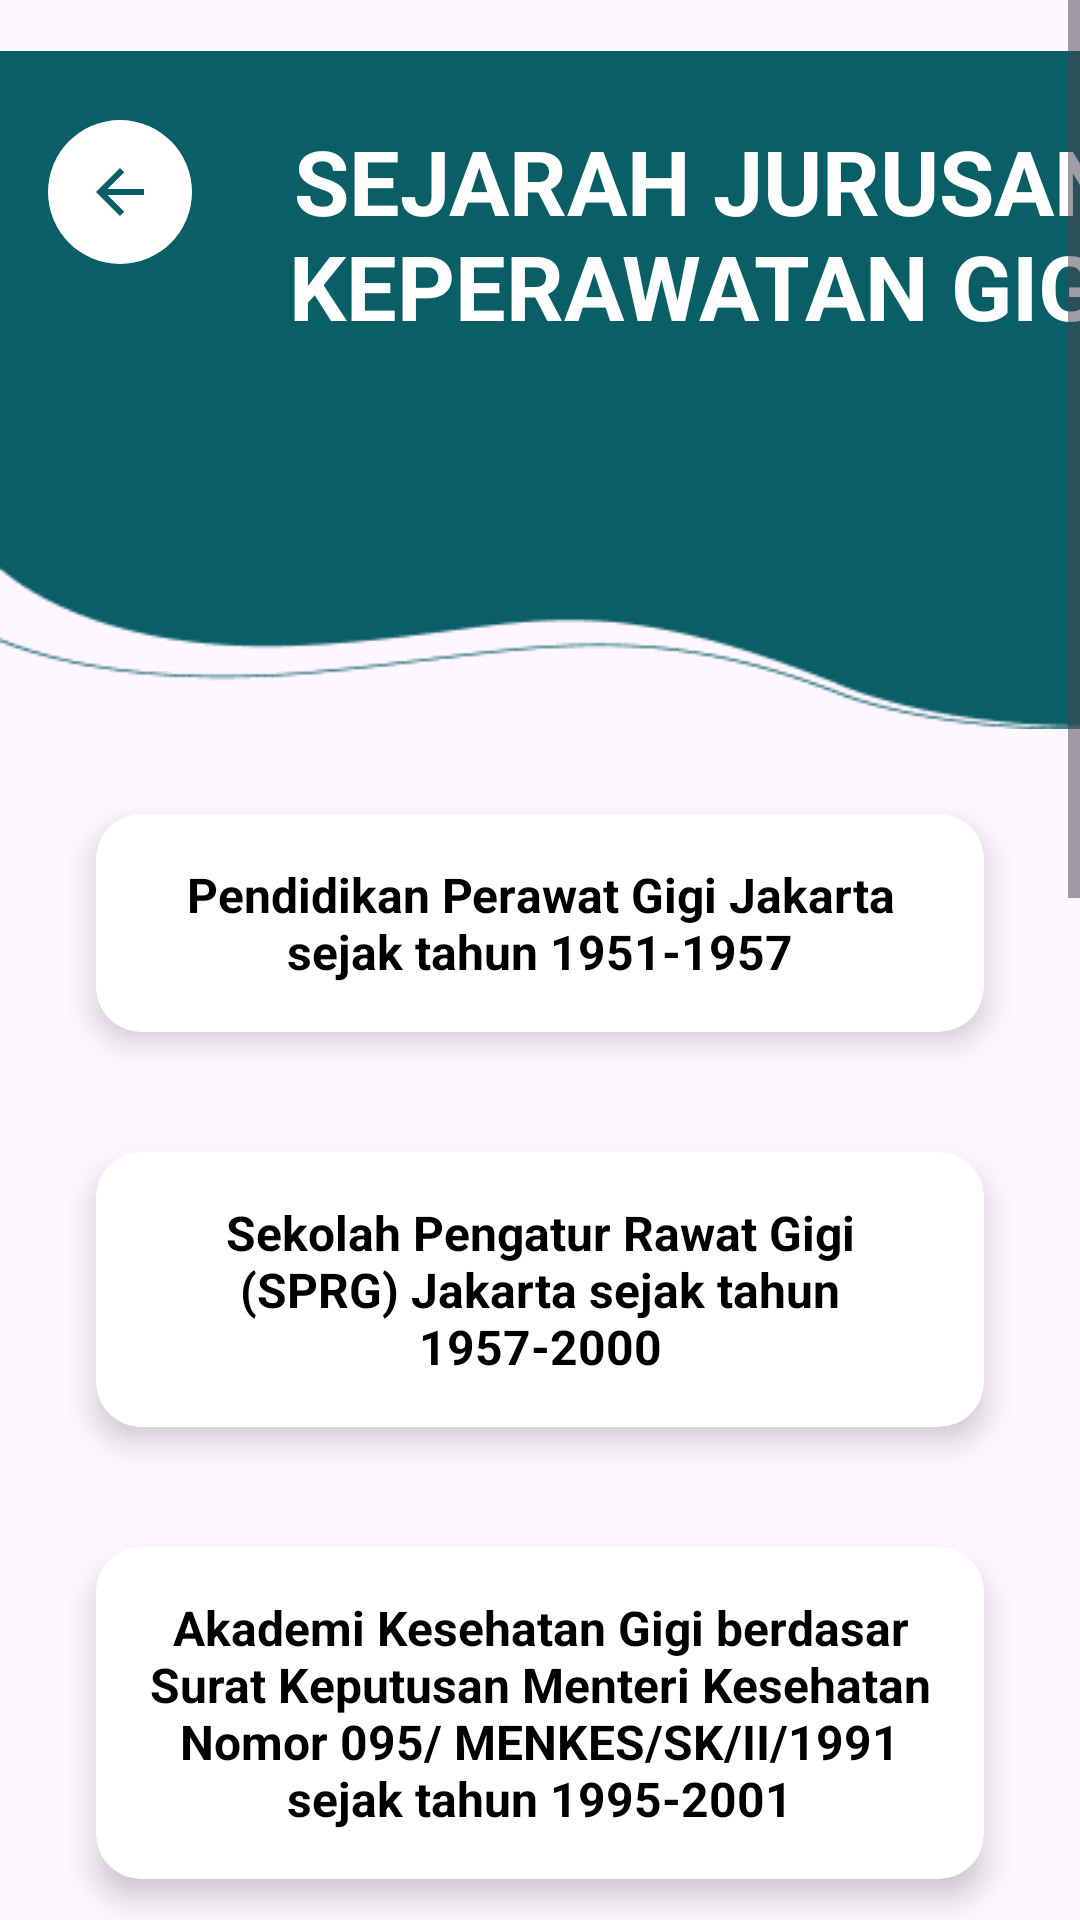

Android layout source for this screen:
<!-- AndroidManifest.xml: application theme Theme.DentalNursing -->
<!-- res/layout/activity_sejarah.xml -->
<ScrollView xmlns:android="http://schemas.android.com/apk/res/android"
    xmlns:app="http://schemas.android.com/apk/res-auto"
    xmlns:tools="http://schemas.android.com/tools"
    android:layout_width="match_parent"
    android:layout_height="match_parent"
    tools:context=".ui.sejarah.SejarahActivity">

    <androidx.constraintlayout.widget.ConstraintLayout
        android:layout_width="match_parent"
        android:layout_height="wrap_content">

        
        <ImageView
            android:layout_width="0dp"
            android:layout_height="wrap_content"
            android:src="@drawable/vectorsejarah"
            app:layout_constraintStart_toStartOf="parent"
            app:layout_constraintTop_toTopOf="parent"
            app:layout_constraintEnd_toEndOf="parent" />

        
        <ImageButton
            android:id="@+id/btn_back"
            android:layout_width="48dp"
            android:layout_height="48dp"
            android:layout_marginStart="16dp"
            android:layout_marginTop="40dp"
            android:background="@drawable/bg_circle"
            android:src="@drawable/ic_baseline_arrow_back_24"
            android:contentDescription="@string/back"
            app:layout_constraintStart_toStartOf="parent"
            app:layout_constraintTop_toTopOf="parent" />

        
        <TextView
            android:id="@+id/tv_faq"
            android:layout_width="0dp"
            android:layout_height="wrap_content"
            android:layout_marginStart="32dp"
            android:elevation="10dp"
            android:gravity="center"
            android:text="@string/sejarah"
            android:textColor="@color/white"
            android:textSize="30sp"
            android:textStyle="bold"
            app:layout_constraintBottom_toBottomOf="@id/btn_back"
            app:layout_constraintStart_toEndOf="@id/btn_back"
            app:layout_constraintTop_toTopOf="@id/btn_back"
            app:layout_constraintVertical_bias="0.0" />

        
        <LinearLayout
            android:layout_width="match_parent"
            android:layout_height="wrap_content"
            android:layout_marginTop="100dp"
            android:orientation="vertical"
            android:padding="16dp"
            android:spacing="16dp"
            app:layout_constraintTop_toBottomOf="@id/tv_faq">

            
            <androidx.cardview.widget.CardView
                android:id="@+id/card1"
                android:layout_width="match_parent"
                android:layout_height="wrap_content"
                android:layout_marginHorizontal="16dp"
                android:layout_marginTop="40dp"
                app:cardCornerRadius="15dp"
                app:cardElevation="6dp">

                <LinearLayout
                    android:layout_width="match_parent"
                    android:layout_height="wrap_content"
                    android:orientation="vertical"
                    android:padding="16dp">

                    <TextView
                        android:layout_width="wrap_content"
                        android:layout_height="wrap_content"
                        android:gravity="center"
                        android:text="Pendidikan Perawat Gigi Jakarta sejak tahun 1951-1957"
                        android:textSize="16sp"
                        android:textColor="@android:color/black"
                        android:textStyle="bold"/>

                </LinearLayout>
            </androidx.cardview.widget.CardView>

            
            <androidx.cardview.widget.CardView
                android:id="@+id/card2"
                android:layout_width="match_parent"
                android:layout_height="wrap_content"
                android:layout_marginHorizontal="16dp"
                android:layout_marginTop="40dp"
                app:cardCornerRadius="15dp"
                app:cardElevation="6dp">

                <LinearLayout
                    android:layout_width="match_parent"
                    android:layout_height="wrap_content"
                    android:orientation="vertical"
                    android:padding="16dp">

                    <TextView
                        android:layout_width="wrap_content"
                        android:layout_height="wrap_content"
                        android:gravity="center"
                        android:text="Sekolah Pengatur Rawat Gigi (SPRG) Jakarta sejak tahun 1957-2000"
                        android:textSize="16sp"
                        android:textColor="@android:color/black"
                        android:textStyle="bold"/>

                </LinearLayout>
            </androidx.cardview.widget.CardView>

            
            <androidx.cardview.widget.CardView
                android:id="@+id/card3"
                android:layout_width="match_parent"
                android:layout_height="wrap_content"
                android:layout_marginHorizontal="16dp"
                android:layout_marginTop="40dp"
                app:cardCornerRadius="15dp"
                app:cardElevation="6dp">

                <LinearLayout
                    android:layout_width="match_parent"
                    android:layout_height="wrap_content"
                    android:orientation="vertical"
                    android:padding="16dp">

                    <TextView
                        android:layout_width="wrap_content"
                        android:layout_height="wrap_content"
                        android:gravity="center"
                        android:text="Akademi Kesehatan Gigi berdasar Surat Keputusan Menteri Kesehatan Nomor 095/ MENKES/SK/II/1991 sejak tahun 1995-2001"
                        android:textSize="16sp"
                        android:textColor="@android:color/black"
                        android:textStyle="bold"/>

                </LinearLayout>
            </androidx.cardview.widget.CardView>

            
            <androidx.cardview.widget.CardView
                android:id="@+id/card4"
                android:layout_width="match_parent"
                android:layout_height="wrap_content"
                android:layout_marginHorizontal="16dp"
                android:layout_marginTop="40dp"
                app:cardCornerRadius="15dp"
                app:cardElevation="6dp">

                <LinearLayout
                    android:layout_width="match_parent"
                    android:layout_height="wrap_content"
                    android:orientation="vertical"
                    android:padding="16dp">

                    <TextView
                        android:layout_width="wrap_content"
                        android:layout_height="wrap_content"
                        android:gravity="center"
                        android:text="Jurusan Kesehatan Gigi Politeknik Kesehatan Depkes Jakarta I sejak tahun 2002 berdasarkan keputusan Menteri Kesehatan dan Kesejahteraan Sosial Nomor 298/Menkes/kessos/SK/I/2001 tanggal 16 April 2001"
                        android:textSize="16sp"
                        android:textColor="@android:color/black"
                        android:textStyle="bold"/>

                </LinearLayout>
            </androidx.cardview.widget.CardView>

            
            <androidx.cardview.widget.CardView
                android:id="@+id/card5"
                android:layout_width="match_parent"
                android:layout_height="wrap_content"
                android:layout_marginHorizontal="16dp"
                android:layout_marginTop="40dp"
                app:cardCornerRadius="15dp"
                app:cardElevation="6dp">

                <LinearLayout
                    android:layout_width="match_parent"
                    android:layout_height="wrap_content"
                    android:orientation="vertical"
                    android:padding="16dp">

                    <TextView
                        android:layout_width="wrap_content"
                        android:layout_height="wrap_content"
                        android:gravity="center"
                        android:text="Jurusan Keperawatan Gigi Politeknik Kesehatan Kemenkes Jakarta I sejak tahun 2011 berdasarkan Surat Keputusan Menteri Kesehatan Nomor 1988/MENKES/PTR/IX/2011 tanggal 27 September 2011"
                        android:textSize="16sp"
                        android:textColor="@android:color/black"
                        android:textStyle="bold"/>

                </LinearLayout>
            </androidx.cardview.widget.CardView>
            <ImageView
                android:id="@+id/vectorbawah"
                android:layout_width="match_parent"
                android:layout_height="300dp"
                android:layout_marginTop="10dp"
                android:src="@drawable/vectorbawah"
                app:layout_constraintBottom_toBottomOf="parent"
                app:layout_constraintStart_toStartOf="parent"
                app:layout_constraintEnd_toEndOf="parent" />

        </LinearLayout>

    </androidx.constraintlayout.widget.ConstraintLayout>

</ScrollView>
<!-- resources referenced by this layout -->
<resources>
  <color name="white">#FFFFFFFF</color>
  <!-- drawable bg_circle (drawable) -->
  <?xml version="1.0" encoding="utf-8"?>
  <shape xmlns:android="http://schemas.android.com/apk/res/android"
      android:shape="oval">
      <solid android:color="@color/white" />
      <size android:width="48dp" android:height="48dp"/>
  </shape>
  <!-- drawable ic_baseline_arrow_back_24 (drawable) -->
  <vector xmlns:android="http://schemas.android.com/apk/res/android"
      android:autoMirrored="true"
      android:height="24dp"
      android:viewportHeight="24"
      android:viewportWidth="24"
      android:width="24dp">
  
      <path
          android:tint="@color/blue_active"
          android:fillColor="@color/green_teal_active"
          android:pathData="M20,11H7.83l5.59,-5.59L12,4l-8,8 8,8 1.41,-1.41L7.83,13H20v-2z"/>
  </vector>
  <!-- drawable vectorbawah: png bitmap (drawable, 2107 bytes) -->
  <!-- drawable vectorsejarah: png bitmap (drawable, 3433 bytes) -->
  <string name="back">back</string>
  <string name="sejarah">SEJARAH JURUSAN\nKEPERAWATAN GIGI</string>
  <style name="Theme.DentalNursing" parent="Base.Theme.DentalNursing" />
  <color name="blue_active">#74C7E5</color>
  <color name="green_teal_active">#0A5F66</color>
  <style name="Base.Theme.DentalNursing" parent="Theme.Material3.DayNight.NoActionBar">
          <item name="android:windowContentOverlay">@null</item> 
          <item name="android:padding">0dp</item>
          
          
      </style>
</resources>
